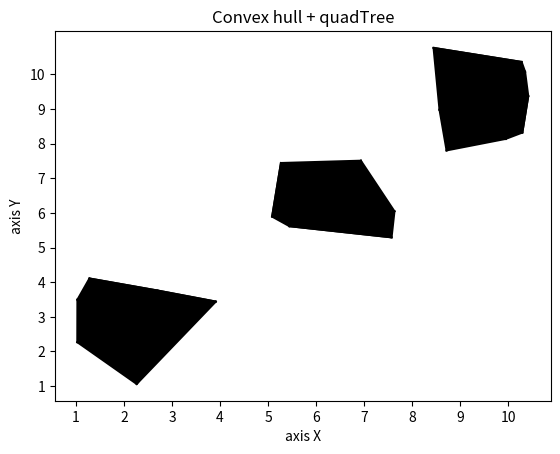

Recreate this plot in Python.
import numpy
from scipy.spatial import ConvexHull, convex_hull_plot_2d
import matplotlib.pyplot as plt
rng = numpy.random.default_rng()
points = 3.33 * rng.random((10, 2))   # 10 random points in 2-D
hull = ConvexHull(points)

points2 = 3.33 * rng.random((10, 2)) + 3.33  # 10 random points in 2-D
hull2 = ConvexHull(points2)

points3 = 3.33 * rng.random((10, 2)) + 6.66  # 10 random points in 2-D
hull3 = ConvexHull(points3)


# plot
plt.plot(points[:,0], points[:,1], '#000000') # insert '#000000' if you want to get rid of colorful dots
# ^^^ insert 'o' if you want to have colorful dots
for simplex in hull.simplices:
    plt.plot(points[simplex, 0], points[simplex, 1], 'k-')



plt.plot(points2[:,0], points2[:,1], '#000000') # insert '#000000' if you want to get rid of colorful dots
# ^^^ insert 'o' if you want to have colorful dots
for simplex in hull2.simplices:
    plt.plot(points2[simplex, 0], points2[simplex, 1], 'k-')


plt.plot(points3[:,0], points3[:,1], '#000000') # insert '#000000' if you want to get rid of colorful dots
# ^^^ insert 'o' if you want to have colorful dots
for simplex in hull3.simplices:
    plt.plot(points3[simplex, 0], points3[simplex, 1], 'k-')

x=[1,2,3,4,5,6,7,8,9,10]
y=[1,2,3,4,5,6,7,8,9,10]
values = range(len(x))

plt.yticks(values,y)
plt.xlabel("axis X")
plt.ylabel("axis Y")
plt.title("Convex hull + quadTree")
plt.xticks(values,x)

#filling
plt.fill(points[hull.vertices,0], points[hull.vertices,1], '#000000')
plt.fill(points2[hull2.vertices,0], points2[hull2.vertices,1], '#000000')
plt.fill(points3[hull3.vertices,0], points3[hull3.vertices,1], '#000000')

plt.savefig('convex_hull.png')
